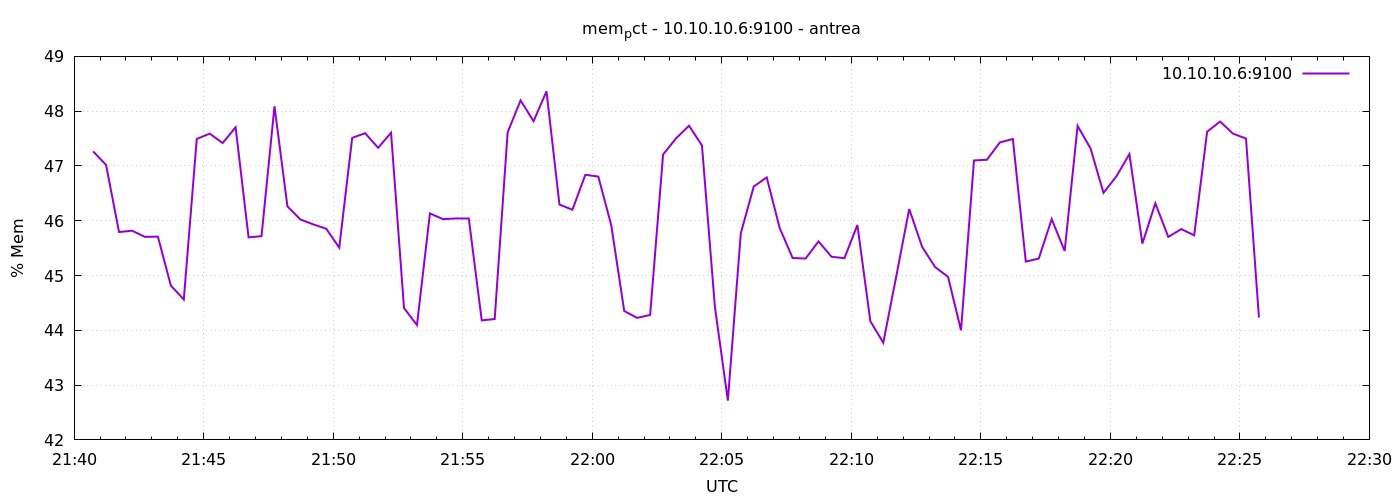

Source data for this figure (header and first rows):
1777326044	47.26627065471648
1777326074	47.02
1777326104	45.79
1777326134	45.82
1777326164	45.71
1777326194	45.71
1777326224	44.82
1777326254	44.56
1777326284	47.49
1777326314	47.59
1777326344	47.42
1777326374	47.71
1777326404	45.7
1777326434	45.72
1777326464	48.09
1777326494	46.26
1777326524	46.02
1777326554	45.93
1777326584	45.85
1777326614	45.51
1777326644	47.51
1777326674	47.6
1777326704	47.33
1777326734	47.61
1777326764	44.41
1777326794	44.1
1777326824	46.13
1777326854	46.03
1777326884	46.04
1777326914	46.04
1777326944	44.18
1777326974	44.21
1777327004	47.61
1777327034	48.2
1777327064	47.82
1777327094	48.36
1777327124	46.3
1777327154	46.2
1777327184	46.84
1777327214	46.81
1777327244	45.92
1777327274	44.35
1777327304	44.23
1777327334	44.28
1777327364	47.21
1777327394	47.5
1777327424	47.73
1777327454	47.38
1777327484	44.43
1777327514	42.72
1777327544	45.77
1777327574	46.63
1777327604	46.79
1777327634	45.87
1777327664	45.32
1777327694	45.31
1777327724	45.62
1777327754	45.34
1777327784	45.32
1777327814	45.92
1777327844	44.17
... 30 more rows
